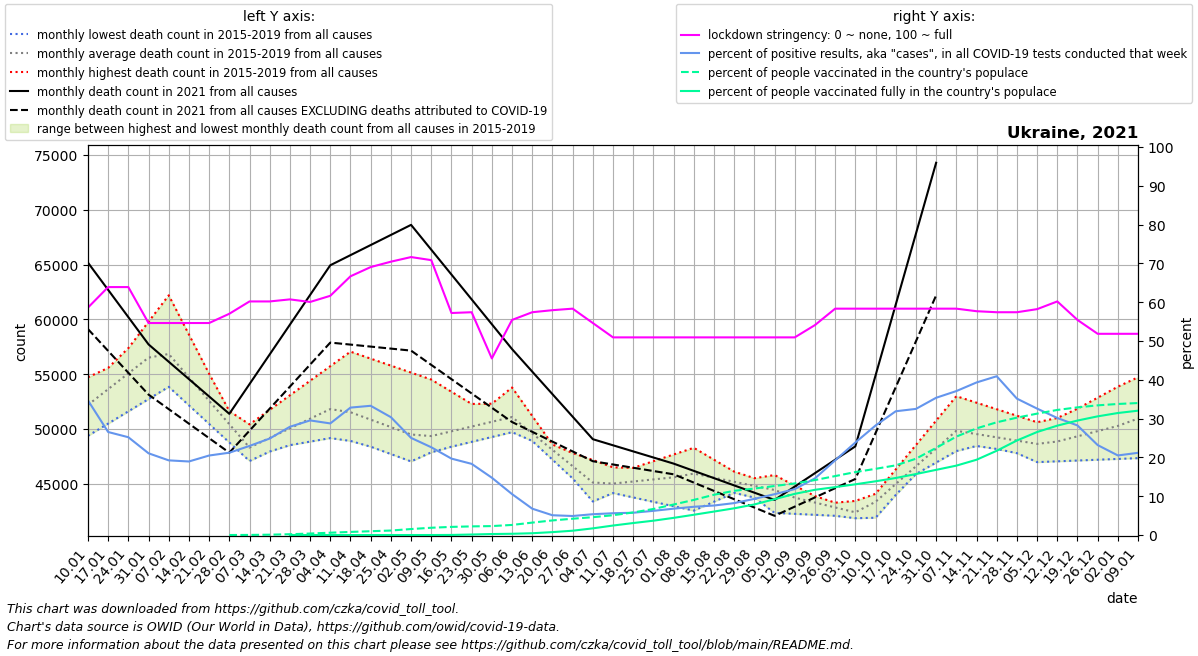

The file beside this chart, header and first rows:
date, location, time_unit, time, deaths_2010_all_ages, deaths_2011_all_ages, deaths_2012_all_ages, deaths_2013_all_ages, deaths_2014_all_ages, deaths_2015_all_ages, deaths_2016_all_ages, deaths_2017_all_ages, deaths_2018_all_ages, deaths_2019_all_ages, deaths_2020_all_ages, deaths_2021_all_ages, new_deaths, new_cases_smoothed, new_tests_smoothed, stringency_index, people_vaccinated, people_fully_vaccinated, population, positive_test_percent
2021-01-10, Ukraine, monthly, 1, , , , , , , 52144, 54722, 49383, 52561, 47350, 65178, 6057, 6582, 18969, 58.6, , , 43466822, 34.7
2021-01-17, Ukraine, monthly, 2, , , , , , , 53508, 55579, 50500, 54970, 48915, 62692, 5564, 6323, 23819, 63.89, , , 43466822, 26.54
2021-01-24, Ukraine, monthly, 3, , , , , , , 54872, 56437, 51617, 57378, 50480, 60206, 5072, 5833, 23146, 63.89, , , 43466822, 25.2
2021-01-31, Ukraine, monthly, 4, , , , , , , 56236, 57294, 52734, 59787, 52045, 57721, 4579, 4430, 21034, 54.63, , , 43466822, 21.06
2021-02-07, Ukraine, monthly, 5, , , , , , 55287, 54748, 58151, 53851, 62196, 53610, 56138, 4320, 3979, 20684, 54.63, , , 43466822, 19.24
2021-02-14, Ukraine, monthly, 6, , , , , , 54072, 53260, 55452, 52160, 58620, 51990, 54556, 4062, 3938, 20776, 54.63, , , 43466822, 18.95
2021-02-21, Ukraine, monthly, 7, , , , , , 52858, 51772, 52754, 50470, 55044, 50369, 52974, 3803, 4422, 21581, 54.63, , , 43466822, 20.49
2021-02-28, Ukraine, monthly, 8, , , , , , 51643, 50284, 50055, 48779, 51467, 48748, 51391, 3544, 5680, 26774, 57.01, 2166, , 43466822, 21.21
2021-03-07, Ukraine, monthly, 9, , , , , , 50428, 48796, 47356, 47088, 47891, 47128, 54100, 4246, 7115, 30992, 60.19, 12083, , 43466822, 22.96
2021-03-14, Ukraine, monthly, 10, , , , , , 51754, 49189, 47951, 48838, 48212, 47368, 56810, 4947, 7875, 31667, 60.19, 37435, , 43466822, 24.87
2021-03-21, Ukraine, monthly, 11, , , , , , 53080, 49582, 48546, 50588, 48534, 47607, 59519, 5649, 10901, 39078, 60.72, 90307, 1.0, 43466822, 27.89
2021-03-28, Ukraine, monthly, 12, , , , , , 54407, 49974, 49142, 52338, 48856, 47847, 62229, 6350, 13314, 45085, 60.05, 168067, 1.0, 43466822, 29.53
2021-04-04, Ukraine, monthly, 13, , , , , , 55733, 50367, 49737, 54088, 49177, 48086, 64938, 7052, 14052, 48864, 61.64, 261437, 2.0, 43466822, 28.76
2021-04-11, Ukraine, monthly, 14, , , , , , 57059, 49653, 49065, 52984, 48917, 48326, 65859, 8156, 15653, 47669, 66.67, 348710, 3.714, 43466822, 32.84
2021-04-18, Ukraine, monthly, 15, , , , , , 56423, 48938, 48394, 51880, 48658, 47800, 66780, 9260, 14356, 43107, 69.04, 427108, 5.0, 43466822, 33.3
2021-04-25, Ukraine, monthly, 16, , , , , , 55786, 48224, 47722, 50775, 48398, 47274, 67700, 10363, 12322, 40574, 70.43, 502552, 5.0, 43466822, 30.37
2021-05-02, Ukraine, monthly, 17, , , , , , 55150, 47510, 47050, 49671, 48139, 46749, 68621, 11467, 9919, 39630, 71.62, 670254, 142.6, 43466822, 25.03
2021-05-09, Ukraine, monthly, 18, , , , , , 54514, 47951, 47895, 48567, 47879, 46223, 66355, 10504, 6137, 27133, 70.83, 815015, 396.9, 43466822, 22.62
2021-05-16, Ukraine, monthly, 19, , , , , , 53403, 48393, 48740, 49082, 49357, 45837, 64090, 9540, 5389, 27370, 57.21, 911909, 9136, 43466822, 19.69
2021-05-23, Ukraine, monthly, 20, , , , , , 52292, 48834, 49584, 49597, 50835, 45452, 61824, 8577, 4823, 26299, 57.41, 967786, 56771, 43466822, 18.34
2021-05-30, Ukraine, monthly, 21, , , , , , 51181, 49276, 50429, 50112, 52313, 45066, 59559, 7613, 3428, 23207, 45.5, 1001008, 112116, 43466822, 14.77
2021-06-06, Ukraine, monthly, 22, , , , , , 50070, 49717, 51274, 50627, 53791, 44680, 57293, 6650, 2410, 22853, 55.43, 1130766, 140540, 43466822, 10.55
2021-06-13, Ukraine, monthly, 23, , , , , , 49226, 49083, 49597, 48919, 51192, 45153, 55239, 5490, 1648, 24263, 57.41, 1391736, 200981, 43466822, 6.79
2021-06-20, Ukraine, monthly, 24, , , , , , 48382, 48449, 47920, 47212, 48594, 45625, 53185, 4329, 1229, 24117, 57.94, 1635182, 325476, 43466822, 5.096
2021-06-27, Ukraine, monthly, 25, , , , , , 47539, 47815, 46242, 45504, 45995, 46098, 51131, 3168, 961, 19596, 58.33, 1826706, 484054, 43466822, 4.904
2021-07-04, Ukraine, monthly, 26, , , , , , 46695, 47181, 44565, 43796, 43396, 46570, 49077, 2008, 943.6, 17589, 54.63, 1998021, 747815, 43466822, 5.365
2021-07-11, Ukraine, monthly, 27, , , , , , 45851, 46507, 44165, 44307, 44303, 47043, 48520, 1750, 974.8, 17365, 50.93, 2218044, 1063290, 43466822, 5.614
2021-07-18, Ukraine, monthly, 28, , , , , , 46461, 45833, 43765, 44818, 45210, 47106, 47964, 1492, 968.1, 16851, 50.93, 2528552, 1343318, 43466822, 5.745
2021-07-25, Ukraine, monthly, 29, , , , , , 47071, 45159, 43366, 45328, 46116, 47170, 47408, 1233, 1065, 17090, 50.93, 2918647, 1605559, 43466822, 6.235
2021-08-01, Ukraine, monthly, 30, , , , , , 47681, 44485, 42966, 45839, 47023, 47234, 46851, 975.0, 1167, 17187, 50.93, 3418168, 1921781, 43466822, 6.791
2021-08-08, Ukraine, monthly, 31, , , , , , 48291, 44562, 42566, 46350, 47930, 47297, 46188, 1070, 1322, 18164, 50.93, 3933684, 2269809, 43466822, 7.28
2021-08-15, Ukraine, monthly, 32, , , , , , 47206, 44639, 43376, 46074, 46537, 46639, 45526, 1164, 1493, 19630, 50.93, 4510002, 2628759, 43466822, 7.605
2021-08-22, Ukraine, monthly, 33, , , , , , 46121, 44717, 44186, 45798, 45144, 45981, 44863, 1259, 1705, 20723, 50.93, 4956012, 2993189, 43466822, 8.227
2021-08-29, Ukraine, monthly, 34, , , , , , 45037, 44794, 44996, 45521, 43752, 45324, 44201, 1353, 1797, 19278, 50.93, 5205446, 3426831, 43466822, 9.321
2021-09-05, Ukraine, monthly, 35, , , , , , 43952, 44871, 45806, 45245, 42359, 44666, 43538, 1448, 2195, 20862, 50.93, 5489049, 4015935, 43466822, 10.52
2021-09-12, Ukraine, monthly, 36, , , , , , 42867, 44343, 44846, 44401, 42270, 44008, 44760, 1830, 2682, 22654, 50.93, 5779066, 4612670, 43466822, 11.84
2021-09-19, Ukraine, monthly, 37, , , , , , 43061, 43816, 43886, 43558, 42181, 45099, 45982, 2212, 3926, 26890, 54.1, 6156110, 5065520, 43466822, 14.6
2021-09-26, Ukraine, monthly, 38, , , , , , 43254, 43288, 42926, 42714, 42092, 46190, 47203, 2594, 5916, 30754, 58.33, 6602220, 5366471, 43466822, 19.24
2021-10-03, Ukraine, monthly, 39, , , , , , 43448, 42760, 41966, 41870, 42003, 47281, 48425, 2976, 8072, 33861, 58.33, 7051422, 5681247, 43466822, 23.84
2021-10-10, Ukraine, monthly, 40, , , , , , 43642, 43807, 43384, 44096, 41914, 48372, 54889, 5255, 11339, 40188, 58.33, 7414059, 6018460, 43466822, 28.22
2021-10-17, Ukraine, monthly, 41, , , , , , 44961, 44854, 44801, 46322, 43997, 51041, 61354, 7534, 14281, 44780, 58.33, 7802650, 6388670, 43466822, 31.89
2021-10-24, Ukraine, monthly, 42, , , , , , 46280, 45900, 46219, 48547, 46080, 53710, 67818, 9814, 16625, 51152, 58.33, 8545991, 6831106, 43466822, 32.5
2021-10-31, Ukraine, monthly, 43, , , , , , 47600, 46947, 47636, 50773, 48162, 56378, 74282, 12093, 22235, 62870, 58.33, 9758057, 7299992, 43466822, 35.37
2021-11-07, Ukraine, monthly, 44, , , , , , 48919, 47994, 49054, 52999, 50245, 59047, , 13513, 22975, 61941, 58.33, 11021209, 7771929, 43466822, 37.09
2021-11-14, Ukraine, monthly, 45, , , , , , 48553, 48458, 48874, 52405, 49430, 59925, , 14934, 22344, 56839, 57.67, 11944702, 8431304, 43466822, 39.31
2021-11-21, Ukraine, monthly, 46, , , , , , 48186, 48922, 48693, 51811, 48616, 60803, , 16354, 19513, 47692, 57.41, 12626501, 9437999, 43466822, 40.91
2021-11-28, Ukraine, monthly, 47, , , , , , 47820, 49385, 48512, 51217, 47801, 61682, , 17775, 15436, 43918, 57.41, 13145549, 10586405, 43466822, 35.15
2021-12-05, Ukraine, monthly, 48, , , , , , 47453, 49849, 48332, 50623, 46986, 62560, , 19195, 12251, 37609, 58.2, 13596348, 11538279, 43466822, 32.57
2021-12-12, Ukraine, monthly, 49, , , , , , 47087, 50853, 48316, 51011, 47059, 63438, , 17101, 10259, 34016, 60.19, 14010332, 12250870, 43466822, 30.16
2021-12-19, Ukraine, monthly, 50, , , , , , 48010, 51857, 48299, 51398, 47132, 64494, , 15008, 8340, 29538, 55.42, 14299322, 12822499, 43466822, 28.23
2021-12-26, Ukraine, monthly, 51, , , , , , 48934, 52861, 48282, 51786, 47204, 65550, , 12914, 6295, 27162, 51.85, 14524619, 13292274, 43466822, 23.18
2022-01-02, Ukraine, monthly, 52, , , , , , 49857, 53865, 48266, 52173, 47277, 66607, , 10820, 4687, 22857, 51.85, 14679122, 13666069, 43466822, 20.51
2022-01-09, Ukraine, monthly, 1, , , , , , 50780, 54722, 49383, 52561, 47350, 67663, , 9191, 4199, 19819, 51.85, 14781373, 13927571, 43466822, 21.19
